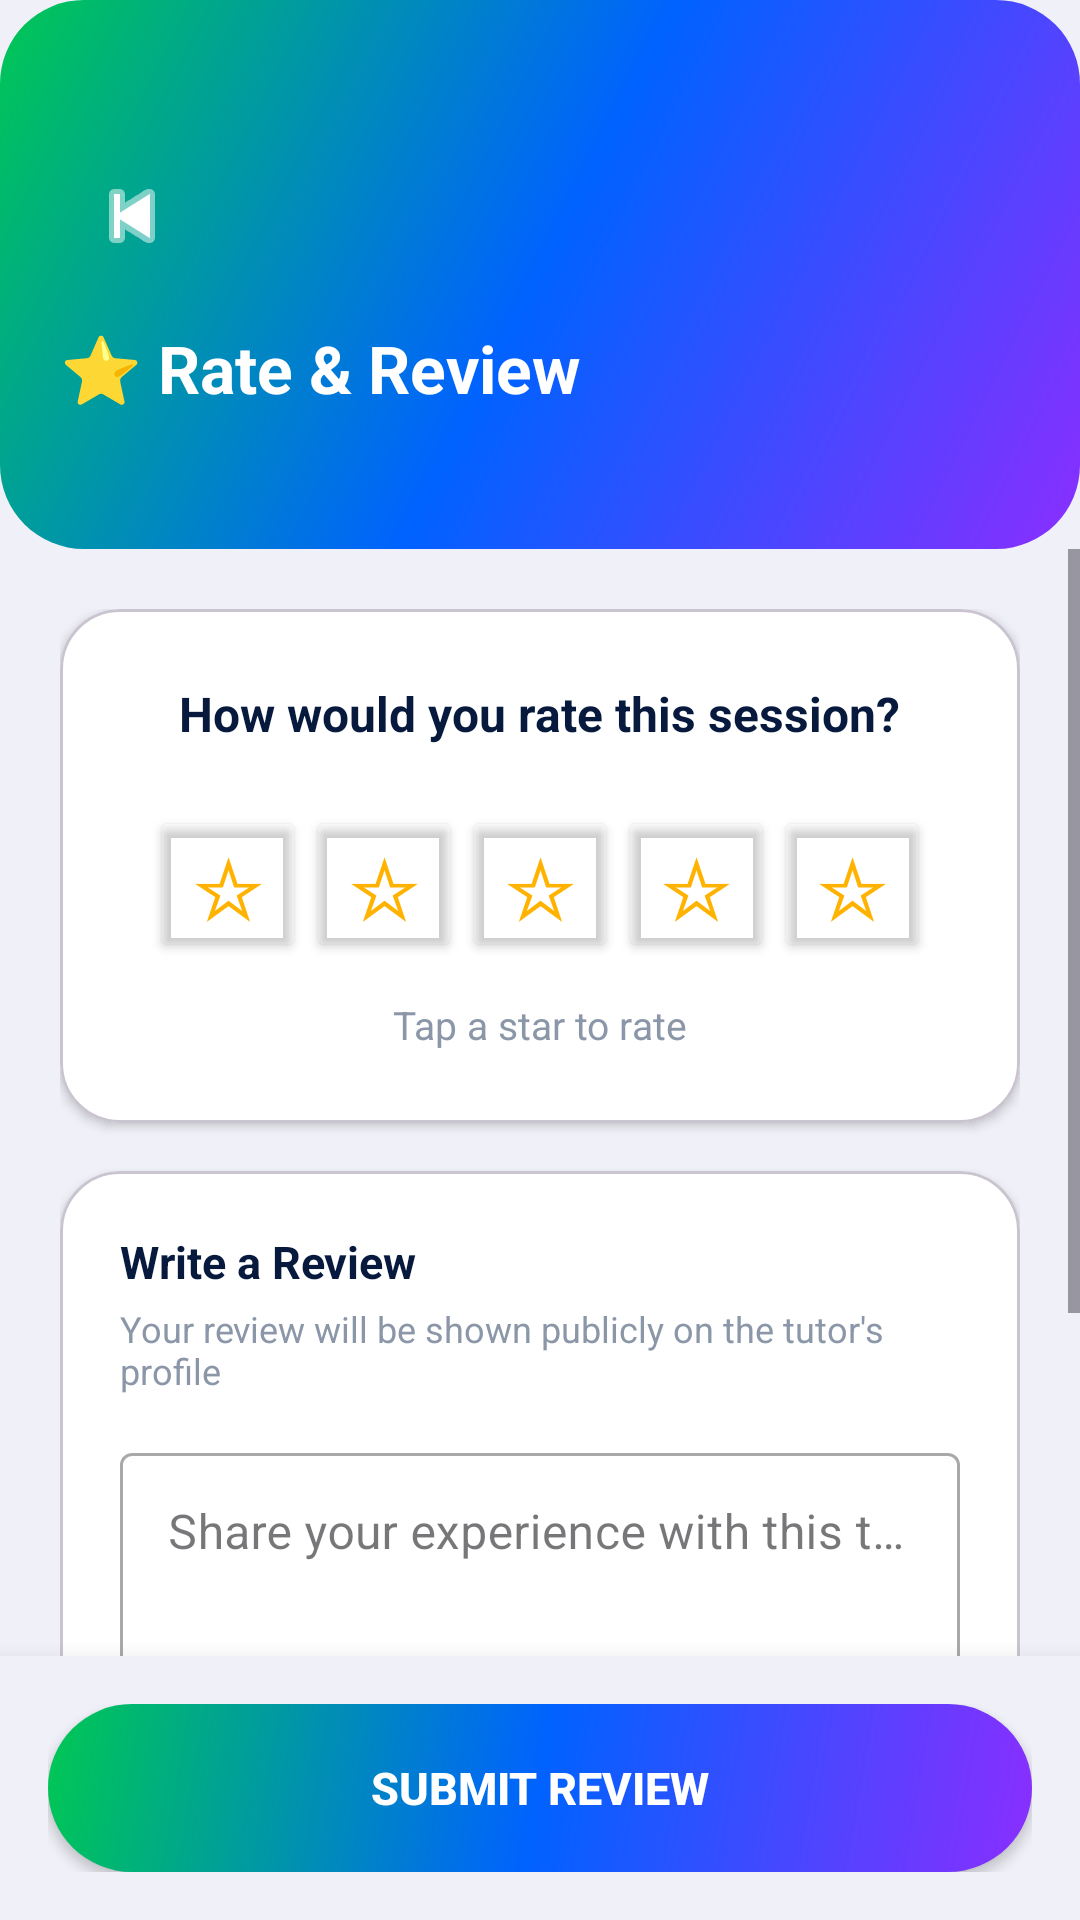

This screen was rendered from an Android layout file. Write that file and the resources it references.
<!-- AndroidManifest.xml: application theme Theme.PeerTutoringApollo -->
<!-- res/layout/activity_rate_review.xml -->
<?xml version="1.0" encoding="utf-8"?>
<LinearLayout xmlns:android="http://schemas.android.com/apk/res/android"
    xmlns:app="http://schemas.android.com/apk/res-auto"
    android:layout_width="match_parent"
    android:layout_height="match_parent"
    android:orientation="vertical"
    android:background="#F0F0F8">

    
    <RelativeLayout
        android:layout_width="match_parent"
        android:layout_height="wrap_content"
        android:background="@drawable/bg_button_gradient"
        android:paddingTop="48dp"
        android:paddingBottom="24dp"
        android:paddingHorizontal="20dp">

        <ImageButton
            android:id="@+id/btnBack"
            android:layout_width="48dp"
            android:layout_height="48dp"
            android:background="@android:color/transparent"
            android:src="@android:drawable/ic_media_previous"
            android:contentDescription="Back"
            android:layout_alignParentStart="true"
            android:layout_alignParentTop="true"
            app:tint="#FFFFFF" />

        <LinearLayout
            android:layout_width="match_parent"
            android:layout_height="wrap_content"
            android:orientation="vertical"
            android:layout_below="@id/btnBack"
            android:layout_marginTop="12dp">

            <TextView
                android:layout_width="wrap_content"
                android:layout_height="wrap_content"
                android:text="⭐ Rate &amp; Review"
                android:textColor="#FFFFFF"
                android:textSize="22sp"
                android:textStyle="bold" />

            <TextView
                android:id="@+id/tvTutorSubtitle"
                android:layout_width="wrap_content"
                android:layout_height="wrap_content"
                android:textColor="#CCFFFFFF"
                android:textSize="13sp"
                android:layout_marginTop="4dp" />
        </LinearLayout>
    </RelativeLayout>

    <ScrollView
        android:layout_width="match_parent"
        android:layout_height="0dp"
        android:layout_weight="1">

        <LinearLayout
            android:layout_width="match_parent"
            android:layout_height="wrap_content"
            android:orientation="vertical"
            android:padding="20dp">

            
            <com.google.android.material.card.MaterialCardView
                android:layout_width="match_parent"
                android:layout_height="wrap_content"
                android:layout_marginBottom="16dp"
                app:cardCornerRadius="20dp"
                app:cardBackgroundColor="#FFFFFF"
                app:cardElevation="2dp">

                <LinearLayout
                    android:layout_width="match_parent"
                    android:layout_height="wrap_content"
                    android:orientation="vertical"
                    android:padding="24dp"
                    android:gravity="center">

                    <TextView
                        android:layout_width="wrap_content"
                        android:layout_height="wrap_content"
                        android:text="How would you rate this session?"
                        android:textStyle="bold"
                        android:textSize="16sp"
                        android:textColor="#071A3D"
                        android:gravity="center"
                        android:layout_marginBottom="20dp" />

                    
                    <LinearLayout
                        android:layout_width="wrap_content"
                        android:layout_height="wrap_content"
                        android:orientation="horizontal"
                        android:gravity="center">

                        <Button
                            android:id="@+id/star1"
                            android:layout_width="52dp"
                            android:layout_height="52dp"
                            android:text="☆"
                            android:textSize="28sp"
                            android:textColor="#FFB300"
                            android:backgroundTint="@android:color/transparent"
                            android:padding="0dp" />

                        <Button
                            android:id="@+id/star2"
                            android:layout_width="52dp"
                            android:layout_height="52dp"
                            android:text="☆"
                            android:textSize="28sp"
                            android:textColor="#FFB300"
                            android:backgroundTint="@android:color/transparent"
                            android:padding="0dp" />

                        <Button
                            android:id="@+id/star3"
                            android:layout_width="52dp"
                            android:layout_height="52dp"
                            android:text="☆"
                            android:textSize="28sp"
                            android:textColor="#FFB300"
                            android:backgroundTint="@android:color/transparent"
                            android:padding="0dp" />

                        <Button
                            android:id="@+id/star4"
                            android:layout_width="52dp"
                            android:layout_height="52dp"
                            android:text="☆"
                            android:textSize="28sp"
                            android:textColor="#FFB300"
                            android:backgroundTint="@android:color/transparent"
                            android:padding="0dp" />

                        <Button
                            android:id="@+id/star5"
                            android:layout_width="52dp"
                            android:layout_height="52dp"
                            android:text="☆"
                            android:textSize="28sp"
                            android:textColor="#FFB300"
                            android:backgroundTint="@android:color/transparent"
                            android:padding="0dp" />
                    </LinearLayout>

                    <TextView
                        android:id="@+id/tvRatingLabel"
                        android:layout_width="wrap_content"
                        android:layout_height="wrap_content"
                        android:text="Tap a star to rate"
                        android:textColor="#8B97A8"
                        android:textSize="13sp"
                        android:layout_marginTop="12dp" />
                </LinearLayout>
            </com.google.android.material.card.MaterialCardView>

            
            <com.google.android.material.card.MaterialCardView
                android:layout_width="match_parent"
                android:layout_height="wrap_content"
                android:layout_marginBottom="100dp"
                app:cardCornerRadius="20dp"
                app:cardBackgroundColor="#FFFFFF"
                app:cardElevation="2dp">

                <LinearLayout
                    android:layout_width="match_parent"
                    android:layout_height="wrap_content"
                    android:orientation="vertical"
                    android:padding="20dp">

                    <TextView
                        android:layout_width="wrap_content"
                        android:layout_height="wrap_content"
                        android:text="Write a Review"
                        android:textStyle="bold"
                        android:textSize="15sp"
                        android:textColor="#071A3D"
                        android:layout_marginBottom="4dp" />

                    <TextView
                        android:layout_width="wrap_content"
                        android:layout_height="wrap_content"
                        android:text="Your review will be shown publicly on the tutor's profile"
                        android:textColor="#8B97A8"
                        android:textSize="12sp"
                        android:layout_marginBottom="14dp" />

                    <com.google.android.material.textfield.TextInputLayout
                        android:layout_width="match_parent"
                        android:layout_height="wrap_content"
                        android:hint="Share your experience with this tutor..."
                        style="@style/Widget.MaterialComponents.TextInputLayout.OutlinedBox">

                        <com.google.android.material.textfield.TextInputEditText
                            android:id="@+id/etReviewText"
                            android:layout_width="match_parent"
                            android:layout_height="wrap_content"
                            android:minLines="3"
                            android:gravity="top"
                            android:inputType="textMultiLine" />
                    </com.google.android.material.textfield.TextInputLayout>
                </LinearLayout>
            </com.google.android.material.card.MaterialCardView>

        </LinearLayout>
    </ScrollView>

    
    <LinearLayout
        android:layout_width="match_parent"
        android:layout_height="wrap_content" android:background="#F0F0F8"
        android:elevation="12dp"
        android:padding="16dp">

        <Button
            android:id="@+id/btnSubmitReview"
            android:layout_width="match_parent"
            android:layout_height="56dp"
            android:text="Submit Review"
            android:textColor="#FFFFFF"
            android:textSize="15sp"
            android:textStyle="bold"
            android:background="@drawable/bg_button_gradient"
            app:backgroundTint="@null"
            app:cornerRadius="28dp" />
    </LinearLayout>

</LinearLayout>
<!-- resources referenced by this layout -->
<resources>
  <!-- drawable bg_button_gradient (drawable) -->
  <?xml version="1.0" encoding="utf-8"?>
  <shape xmlns:android="http://schemas.android.com/apk/res/android">
      <gradient
          android:startColor="#8A2EFF"
          android:centerColor="#0062FF"
          android:endColor="#00C853"
          android:angle="135" />
      <corners android:radius="28dp" />
  </shape>
  <style name="Theme.PeerTutoringApollo" parent="Base.Theme.PeerTutoringApollo" />
  <style name="Base.Theme.PeerTutoringApollo" parent="Theme.Material3.Light.NoActionBar">
          
          
      </style>
</resources>
